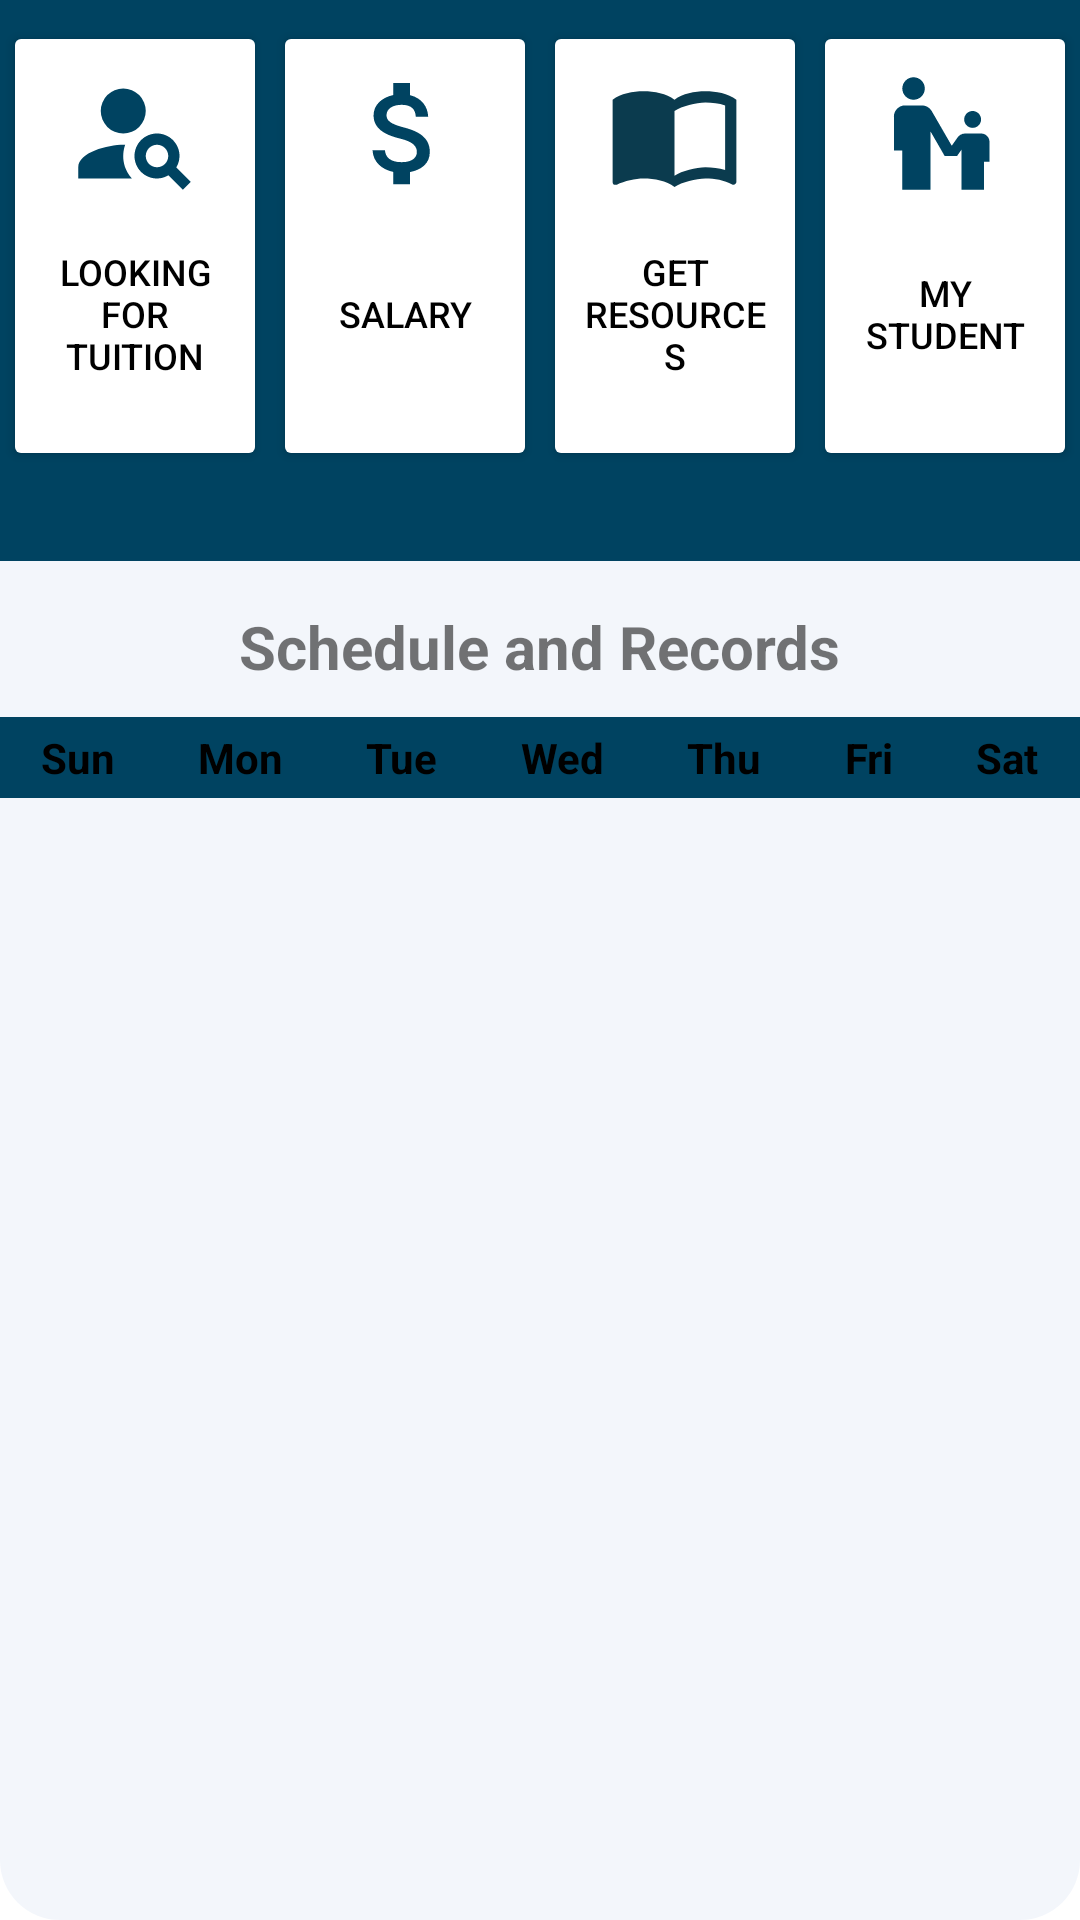

Write the Android layout XML for this screen, with the resource values it uses.
<!-- AndroidManifest.xml: application theme Theme.TWS -->
<!-- res/layout/dashboard.xml -->
<?xml version="1.0" encoding="utf-8"?>
<LinearLayout xmlns:android="http://schemas.android.com/apk/res/android"
    android:layout_width="match_parent"
    android:layout_height="match_parent"
    xmlns:app="http://schemas.android.com/apk/res-auto"
    android:gravity="center_horizontal"
    android:orientation="vertical"
    android:background="@drawable/edit_text">

    <LinearLayout
        android:orientation="horizontal"
        android:layout_width="match_parent"
        android:layout_height="wrap_content"
        android:weightSum="4"
        android:gravity="center"
        android:paddingBottom="30dp"
        android:paddingTop="7dp"
        android:background="@color/login_status_bar">

        <Button
            android:id="@+id/search_tuition"
            android:text="@string/text_search_tuition"
            android:layout_width="0dp"
            android:layout_height="150dp"
            android:textColor="@color/black"
            android:backgroundTint="@color/white"
            android:drawableTop="@drawable/ic_baseline_person_search_24"
            android:layout_weight="1"
            android:paddingVertical="15dp"
            android:textSize="12dp"
            android:layout_marginHorizontal="1dp"/>

        <Button
            android:id="@+id/dashboard_salary"
            android:text="SALARY"
            android:layout_width="0dp"
            android:layout_height="150dp"
            android:textColor="@color/black"
            android:backgroundTint="@color/white"
            android:drawableTop="@drawable/ic_baseline_attach_money_24"
            android:layout_weight="1"
            android:paddingVertical="15dp"
            android:textSize="12dp"
            android:layout_marginHorizontal="1dp"/>
        <Button
            android:id="@+id/get_resource"
            android:text="GET RESOURCES"
            android:layout_width="0dp"
            android:layout_height="150dp"
            android:textColor="@color/black"
            android:backgroundTint="@color/white"
            android:drawableTop="@drawable/ic_get_resource"
            android:layout_weight="1"
            android:paddingVertical="15dp"
            android:textSize="12dp"
            android:layout_marginHorizontal="1dp"/>
        <Button
            android:id="@+id/student_or_classroom"
            android:text="MY STUDENT"
            android:layout_width="0dp"
            android:layout_height="150dp"
            android:textColor="@color/black"
            android:backgroundTint="@color/white"
            android:drawableTop="@drawable/ic_baseline_escalator_warning_24"
            android:layout_weight="1"
            android:paddingVertical="15dp"
            android:textSize="12dp"
            android:layout_marginHorizontal="1dp"/>

    </LinearLayout>

    <TextView
        android:layout_width="wrap_content"
        android:layout_height="wrap_content"
        android:text="@string/text_schedule_records"
        android:textSize="20dp"
        android:layout_marginTop="15dp"
        android:layout_marginBottom="10dp"
        android:id="@+id/layout_textview"
        android:textStyle="bold"/>
    <LinearLayout
        android:layout_width="match_parent"
        android:layout_height="wrap_content"
        android:background="@color/login_status_bar"
        android:paddingTop="4dp"
        android:paddingBottom="4dp"
        android:id="@+id/calendar_header">
        <TextView
            android:layout_width="wrap_content"
            android:layout_height="wrap_content"
            android:id="@+id/sunday_id"
            android:text="Sun"
            android:layout_weight="1"
            android:gravity="center"
            android:textStyle="bold"
            android:textColor="@color/black"/>
        <TextView
            android:layout_width="wrap_content"
            android:layout_height="wrap_content"
            android:id="@+id/monday_id"
            android:text="Mon"
            android:layout_weight="1"
            android:gravity="center"
            android:textStyle="bold"
            android:textColor="@color/black"/>
        <TextView
            android:layout_width="wrap_content"
            android:layout_height="wrap_content"
            android:id="@+id/tuesday_id"
            android:text="Tue"
            android:layout_weight="1"
            android:gravity="center"
            android:textStyle="bold"
            android:textColor="@color/black"/>
        <TextView
            android:layout_width="wrap_content"
            android:layout_height="wrap_content"
            android:id="@+id/wednesday_id"
            android:text="Wed"
            android:layout_weight="1"
            android:gravity="center"
            android:textStyle="bold"
            android:textColor="@color/black"/>
        <TextView
            android:layout_width="wrap_content"
            android:layout_height="wrap_content"
            android:id="@+id/thursday_id"
            android:text="Thu"
            android:layout_weight="1"
            android:gravity="center"
            android:textStyle="bold"
            android:textColor="@color/black"/>
        <TextView
            android:layout_width="wrap_content"
            android:layout_height="wrap_content"
            android:id="@+id/friday_id"
            android:text="Fri"
            android:layout_weight="1"
            android:gravity="center"
            android:textStyle="bold"
            android:textColor="@color/black"/>
        <TextView
            android:layout_width="wrap_content"
            android:layout_height="wrap_content"
            android:id="@+id/saturday_id"
            android:text="Sat"
            android:layout_weight="1"
            android:gravity="center"
            android:textStyle="bold"
            android:textColor="@color/black"/>
    </LinearLayout>

    <GridView
        android:layout_width="wrap_content"
        android:layout_height="wrap_content"
        android:numColumns="7"
        android:id="@+id/calendar_grid">

    </GridView>


</LinearLayout>
<!-- resources referenced by this layout -->
<resources>
  <color name="black">#FF000000</color>
  <color name="login_status_bar">#004361</color>
  <color name="white">#FFFFFFFF</color>
  <!-- drawable edit_text (drawable) -->
  <?xml version="1.0" encoding="utf-8"?>
  <shape android:shape="rectangle" xmlns:android="http://schemas.android.com/apk/res/android">
      <corners android:radius="20dp"/>
      <solid android:color="#D3F1F4FA"/>
  </shape>
  <!-- drawable ic_baseline_attach_money_24 (drawable) -->
  <vector android:height="45dp" android:tint="#004361"
      android:viewportHeight="24" android:viewportWidth="24"
      android:width="45dp" xmlns:android="http://schemas.android.com/apk/res/android">
      <path android:fillColor="@android:color/white" android:pathData="M11.8,10.9c-2.27,-0.59 -3,-1.2 -3,-2.15 0,-1.09 1.01,-1.85 2.7,-1.85 1.78,0 2.44,0.85 2.5,2.1h2.21c-0.07,-1.72 -1.12,-3.3 -3.21,-3.81V3h-3v2.16c-1.94,0.42 -3.5,1.68 -3.5,3.61 0,2.31 1.91,3.46 4.7,4.13 2.5,0.6 3,1.48 3,2.41 0,0.69 -0.49,1.79 -2.7,1.79 -2.06,0 -2.87,-0.92 -2.98,-2.1h-2.2c0.12,2.19 1.76,3.42 3.68,3.83V21h3v-2.15c1.95,-0.37 3.5,-1.5 3.5,-3.55 0,-2.84 -2.43,-3.81 -4.7,-4.4z"/>
  </vector>
  <!-- drawable ic_baseline_escalator_warning_24 (drawable) -->
  <vector android:height="45dp" android:tint="#004361"
      android:viewportHeight="24" android:viewportWidth="24"
      android:width="45dp" xmlns:android="http://schemas.android.com/apk/res/android">
      <path android:fillColor="@android:color/white" android:pathData="M6.5,2c1.1,0 2,0.9 2,2s-0.9,2 -2,2s-2,-0.9 -2,-2S5.4,2 6.5,2zM15.5,9.5c0,0.83 0.67,1.5 1.5,1.5s1.5,-0.67 1.5,-1.5S17.83,8 17,8S15.5,8.67 15.5,9.5zM18.5,12h-2.84c-0.58,0.01 -1.14,0.32 -1.45,0.86l-0.92,1.32L9.72,8C9.35,7.37 8.69,7.01 8.01,7H5C3.9,7 3,7.9 3,9v6h1.5v7h5V11.61L12.03,16h2.2L15,14.9V22h4v-5h1v-3.5C20,12.68 19.33,12 18.5,12z"/>
  </vector>
  <!-- drawable ic_get_resource (drawable) -->
  <vector android:height="45dp" android:tint="#0B3B4E"
      android:viewportHeight="24" android:viewportWidth="24"
      android:width="45dp" xmlns:android="http://schemas.android.com/apk/res/android">
      <path android:fillColor="@android:color/white" android:pathData="M17.5,4.5c-1.95,0 -4.05,0.4 -5.5,1.5c-1.45,-1.1 -3.55,-1.5 -5.5,-1.5S2.45,4.9 1,6v14.65c0,0.65 0.73,0.45 0.75,0.45C3.1,20.45 5.05,20 6.5,20c1.95,0 4.05,0.4 5.5,1.5c1.35,-0.85 3.8,-1.5 5.5,-1.5c1.65,0 3.35,0.3 4.75,1.05C22.66,21.26 23,20.86 23,20.6V6C21.51,4.88 19.37,4.5 17.5,4.5zM21,18.5c-1.1,-0.35 -2.3,-0.5 -3.5,-0.5c-1.7,0 -4.15,0.65 -5.5,1.5V8c1.35,-0.85 3.8,-1.5 5.5,-1.5c1.2,0 2.4,0.15 3.5,0.5V18.5z"/>
  </vector>
  <string name="text_schedule_records">"Schedule and Records"</string>
  <string name="text_search_tuition">"Looking for tuition"</string>
  <style name="Theme.TWS" parent="Theme.MaterialComponents.DayNight.NoActionBar">
          
          <item name="colorPrimary">@color/purple_500</item>
          <item name="colorPrimaryVariant">@color/purple_700</item>
          <item name="colorOnPrimary">@color/white</item>
          
          <item name="colorSecondary">@color/teal_200</item>
          <item name="colorSecondaryVariant">@color/teal_700</item>
          <item name="colorOnSecondary">@color/black</item>
          
          <item name="android:statusBarColor" tools:targetApi="l">@color/login_status_bar</item>
          
      </style>
  <color name="purple_500">#FF6200EE</color>
  <color name="purple_700">#FF3700B3</color>
  <color name="teal_200">#FF03DAC5</color>
  <color name="teal_700">#FF018786</color>
</resources>
